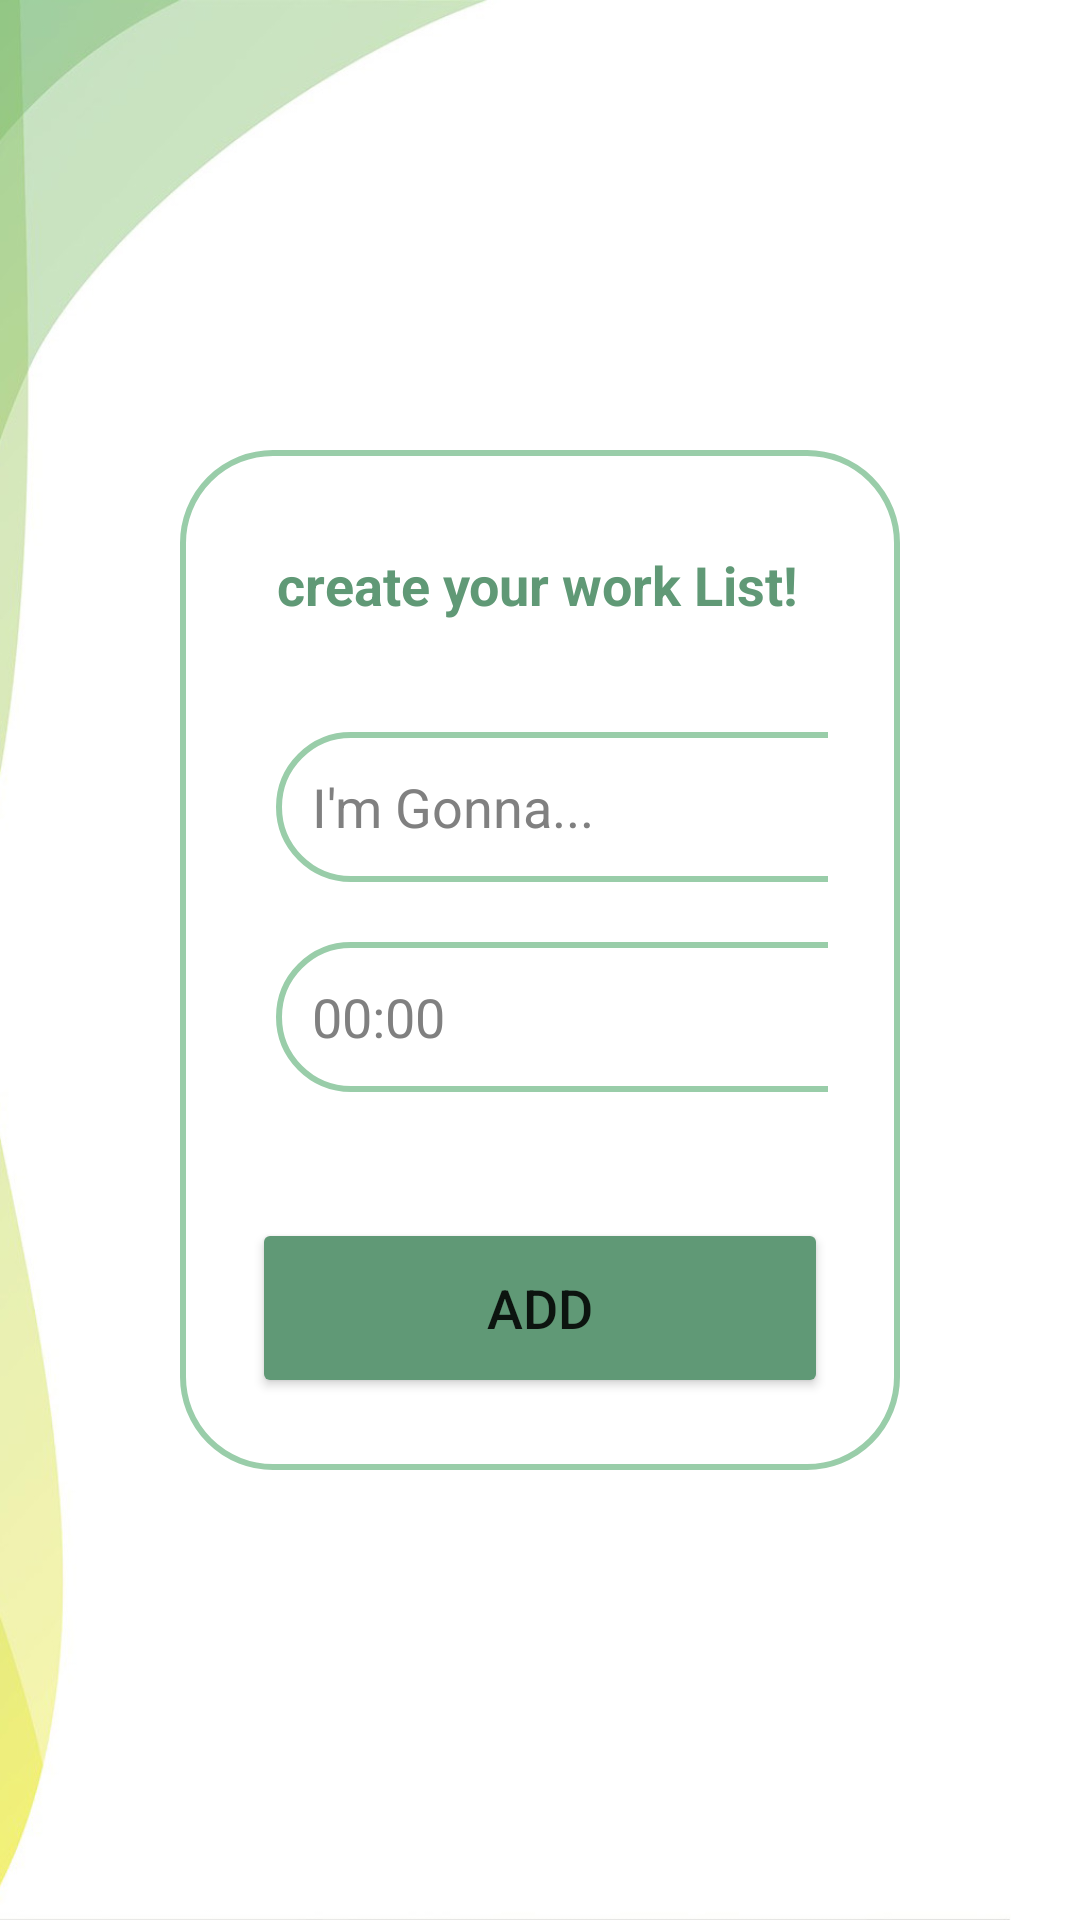

Write the Android layout XML for this screen, with the resource values it uses.
<!-- AndroidManifest.xml: application theme Theme.SignupLoginTUBES -->
<!-- res/layout/activity_work_listing.xml -->
<?xml version="1.0" encoding="utf-8"?>
<androidx.constraintlayout.widget.ConstraintLayout xmlns:android="http://schemas.android.com/apk/res/android"
    xmlns:app="http://schemas.android.com/apk/res-auto"
    xmlns:tools="http://schemas.android.com/tools"
    android:layout_width="match_parent"
    android:layout_height="match_parent"
    android:background="@drawable/homebg"
    tools:context=".ListingActivity">

    <LinearLayout
        android:id="@+id/linearLayout"
        android:layout_width="match_parent"
        android:layout_height="wrap_content"
        android:layout_marginStart="60dp"
        android:layout_marginEnd="60dp"
        android:background="@drawable/white_fill"
        android:orientation="vertical"
        android:padding="24dp"
        app:layout_constraintBottom_toBottomOf="parent"
        app:layout_constraintEnd_toEndOf="parent"
        app:layout_constraintStart_toStartOf="parent"
        app:layout_constraintTop_toTopOf="parent">


        <LinearLayout
            android:layout_width="match_parent"
            android:layout_height="match_parent"
            android:orientation="horizontal">

            <TextView
                android:layout_width="wrap_content"
                android:layout_height="wrap_content"
                android:layout_gravity="center"
                android:layout_marginStart="8dp"
                android:text="create your work List!"
                android:textAlignment="center"
                android:textColor="@color/dark_green"
                android:textSize="18sp"
                android:textStyle="bold" />

            <ImageButton
                android:layout_width="42dp"
                android:layout_height="42dp"
                android:id="@+id/close"
                android:layout_gravity="end"
                android:layout_marginEnd="1dp"
                android:background="@drawable/add"
                android:backgroundTint="@color/grey"
                android:rotation="45"
                android:textAlignment="viewEnd"
                android:translationX="20dp" />


        </LinearLayout>

        <LinearLayout
            android:layout_width="250dp"
            android:layout_height="140dp"
            android:layout_marginTop="20dp"
            android:orientation="vertical"
            android:padding="8dp">

            <EditText
                android:layout_width="match_parent"
                android:layout_height="50dp"
                android:id="@+id/work_listing"
                android:background="@drawable/white_fill"
                android:padding="12dp"
                android:hint="I'm Gonna..."
                android:textColorHint="@color/grey"
                android:textColor="@color/black"/>

            <EditText
                android:layout_width="match_parent"
                android:layout_height="50dp"
                android:id="@+id/work_time"
                android:background="@drawable/white_fill"
                android:padding="12dp"
                android:hint="00:00"
                android:textColorHint="@color/grey"
                android:textColor="@color/black"
                android:layout_marginTop="20dp" />


        </LinearLayout>

        <Button
            android:layout_width="match_parent"
            android:layout_height="60dp"
            android:text="ADD"
            android:id="@+id/workList_addButton"
            android:textSize="18sp"
            android:layout_marginTop="30dp"
            app:cornerRadius="20dp"
            android:elevation="8dp"
            app:backgroundTint="@color/dark_green"/>

    </LinearLayout>



</androidx.constraintlayout.widget.ConstraintLayout>
<!-- resources referenced by this layout -->
<resources>
  <color name="black">#FF000000</color>
  <color name="dark_green">#609976</color>
  <color name="grey">#808080</color>
  <!-- drawable homebg: jpg bitmap (drawable, 28015 bytes) -->
  <!-- drawable white_fill (drawable) -->
  <?xml version="1.0" encoding="utf-8"?>
  <shape xmlns:android="http://schemas.android.com/apk/res/android"
      android:shape="rectangle">
      <solid
          android:color="@color/white"/>
      <stroke
          android:width="2dp"
          android:color="@color/green2"/>
      <corners
          android:radius="30dp"/>
  </shape>
  <style name="Theme.SignupLoginTUBES" parent="Theme.MaterialComponents.DayNight.NoActionBar">
          
          <item name="colorPrimary">@color/green1</item>
          <item name="colorPrimaryVariant">@color/green2</item>
          <item name="colorOnPrimary">@color/white_green1</item>
          
          <item name="colorSecondary">@color/teal_200</item>
          <item name="colorSecondaryVariant">@color/teal_700</item>
          <item name="colorOnSecondary">@color/black</item>
          
          <item name="android:statusBarColor">?attr/colorPrimaryVariant</item>
          
      </style>
  <color name="white">#FFFFFFFF</color>
  <color name="green2">#99CDA9</color>
  <color name="green1">#D1E9D2</color>
  <color name="white_green1">#F1FDF3</color>
  <color name="teal_200">#FF03DAC5</color>
  <color name="teal_700">#FF018786</color>
</resources>
